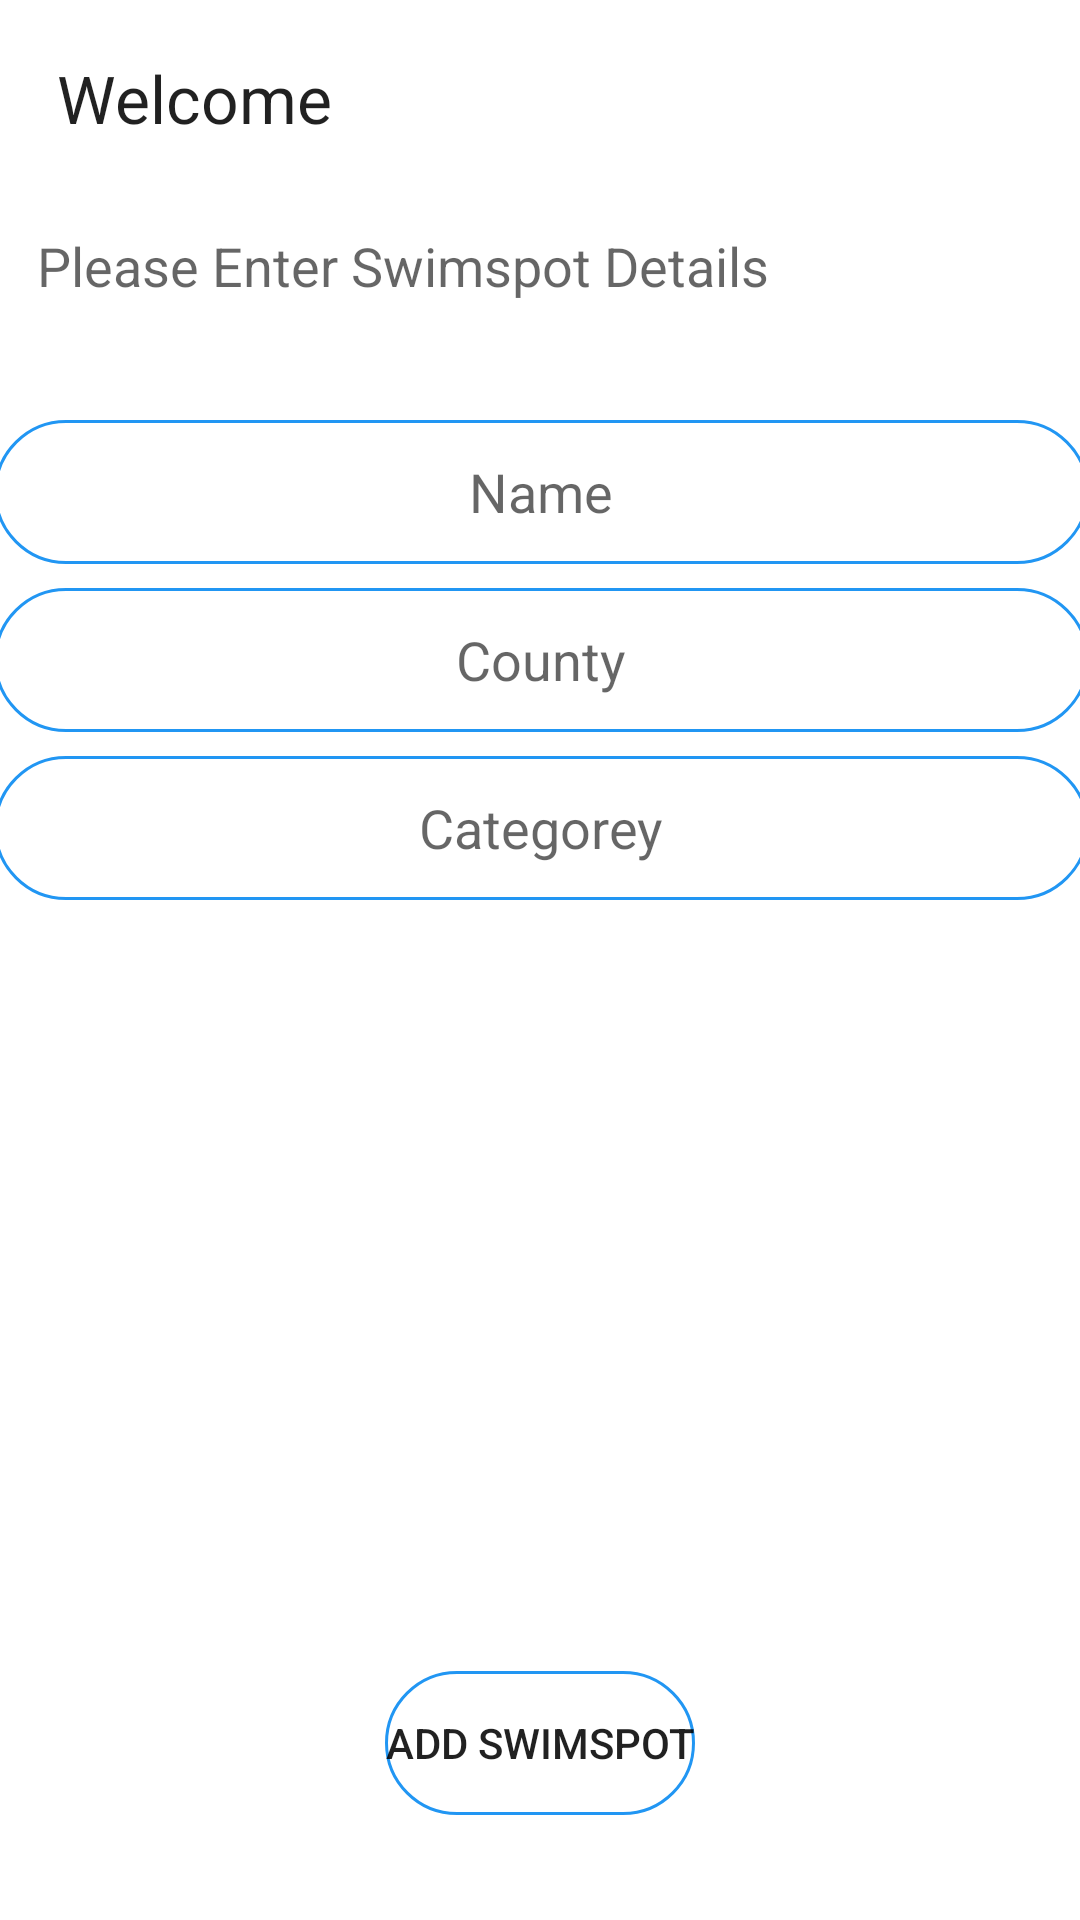

This screen was rendered from an Android layout file. Write that file and the resources it references.
<!-- AndroidManifest.xml: application theme Theme.WildSwimming -->
<!-- res/layout/fragment_swimspot.xml -->
<?xml version="1.0" encoding="utf-8"?>
<androidx.constraintlayout.widget.ConstraintLayout
    xmlns:android="http://schemas.android.com/apk/res/android"
    xmlns:app="http://schemas.android.com/apk/res-auto"
    xmlns:tools="http://schemas.android.com/tools"
    android:layout_width="match_parent"
    android:layout_height="match_parent"
    tools:context=".fragments.SwimspotFragment">

    <TextView
        android:id="@+id/swimspotTitle"
        android:layout_width="wrap_content"
        android:layout_height="wrap_content"
        android:layout_alignParentEnd="true"
        android:layout_alignParentStart="true"
        android:layout_alignParentTop="true"
        android:layout_marginBottom="8dp"
        android:layout_marginEnd="8dp"
        android:layout_marginStart="8dp"
        android:layout_marginTop="8dp"
        android:text="@string/swimspotTitle"
        android:textAppearance="?android:attr/textAppearanceLarge"
        app:layout_constraintBottom_toBottomOf="parent"
        app:layout_constraintEnd_toEndOf="parent"
        app:layout_constraintHorizontal_bias="0.044"
        app:layout_constraintStart_toStartOf="parent"
        app:layout_constraintTop_toTopOf="parent"
        app:layout_constraintVertical_bias="0.017" />

    <TextView
        android:id="@+id/swimspotSubtitle"
        android:layout_width="wrap_content"
        android:layout_height="wrap_content"
        android:layout_alignEnd="@+id/swimspotTitle"
        android:layout_alignParentStart="true"
        android:layout_below="@+id/swimspotTitle"
        android:layout_marginBottom="8dp"
        android:layout_marginEnd="8dp"
        android:layout_marginStart="8dp"
        android:layout_marginTop="8dp"
        android:text="@string/swimspotSubtitle"
        android:textAppearance="?android:attr/textAppearanceMedium"
        app:layout_constraintBottom_toBottomOf="parent"
        app:layout_constraintEnd_toEndOf="parent"
        app:layout_constraintHorizontal_bias="0.044"
        app:layout_constraintStart_toStartOf="parent"
        app:layout_constraintTop_toTopOf="parent"
        app:layout_constraintVertical_bias="0.114" />

    <EditText
        android:id="@+id/name"
        android:layout_width="365dp"
        android:layout_height="48dp"
        android:layout_marginStart="8dp"
        android:layout_marginTop="140dp"
        android:layout_marginEnd="8dp"
        android:background="@drawable/custom_button_alt"
        android:ems="10"
        android:hint="@string/hint_swimspotName"
        android:inputType="text"
        android:textAlignment="center"
        app:layout_constraintEnd_toEndOf="parent"
        app:layout_constraintStart_toStartOf="parent"
        app:layout_constraintTop_toTopOf="parent" />

    <EditText
        android:id="@+id/county"
        android:layout_width="365dp"
        android:layout_height="48dp"
        android:layout_marginStart="8dp"
        android:layout_marginTop="8dp"
        android:layout_marginEnd="8dp"
        android:background="@drawable/custom_button_alt"
        android:ems="10"
        android:hint="@string/hint_swimspotCounty"
        android:inputType="text"
        android:textAlignment="center"
        app:layout_constraintEnd_toEndOf="parent"
        app:layout_constraintStart_toStartOf="parent"
        app:layout_constraintTop_toBottomOf="@+id/name" />

    <EditText
        android:id="@+id/categorey"
        android:layout_width="365dp"
        android:layout_height="48dp"
        android:layout_marginStart="8dp"
        android:layout_marginTop="8dp"
        android:layout_marginEnd="8dp"
        android:background="@drawable/custom_button_alt"
        android:ems="10"
        android:hint="@string/hint_swimspotCategorey"
        android:inputType="text"
        android:textAlignment="center"
        app:layout_constraintEnd_toEndOf="parent"
        app:layout_constraintStart_toStartOf="parent"
        app:layout_constraintTop_toBottomOf="@+id/county" />


    <Button
        android:id="@+id/button_addSwimspot"
        android:layout_width="wrap_content"
        android:layout_height="wrap_content"
        android:layout_alignParentBottom="true"
        android:layout_centerHorizontal="true"
        android:layout_marginStart="8dp"
        android:layout_marginTop="8dp"
        android:layout_marginEnd="8dp"
        android:layout_marginBottom="8dp"
        android:background="@drawable/custom_button_alt"
        android:text="@string/button_addSwimspot"
        app:layout_constraintBottom_toBottomOf="parent"
        app:layout_constraintEnd_toEndOf="parent"
        app:layout_constraintStart_toStartOf="parent"
        app:layout_constraintTop_toTopOf="parent"
        app:layout_constraintVertical_bias="0.953" />

</androidx.constraintlayout.widget.ConstraintLayout>
<!-- resources referenced by this layout -->
<resources>
  <!-- drawable custom_button_alt (drawable) -->
  <?xml version="1.0" encoding="utf-8"?>
  <shape xmlns:android="http://schemas.android.com/apk/res/android" android:shape="rectangle">
      <stroke android:color="@color/colorAccent" android:width="1dp"/>
      <corners android:radius="50dp"/>
  </shape>
  <string name="button_addSwimspot">Add Swimspot</string>
  <string name="hint_swimspotCategorey">Categorey </string>
  <string name="hint_swimspotCounty">County </string>
  <string name="hint_swimspotName">Name</string>
  <string name="swimspotSubtitle">Please Enter Swimspot Details</string>
  <string name="swimspotTitle">Welcome</string>
  <style name="Theme.WildSwimming" parent="Theme.MaterialComponents.DayNight.NoActionBar">
          
          <item name="colorPrimary">@color/color_primary</item>
          <item name="colorPrimaryVariant">@color/color_secondary</item>
          <item name="colorOnPrimary">@color/white</item>
          
          <item name="colorSecondary">@color/color_secondary</item>
          <item name="colorOnSecondary">@color/black</item>
          
          <item name="android:statusBarColor">?attr/colorPrimaryVariant</item>
          
      </style>
  <color name="colorAccent">#2196F3</color>
  <color name="color_primary">#0E76CC</color>
  <color name="color_secondary">#2196F3</color>
  <color name="white">#FFFFFFFF</color>
  <color name="black">#FF000000</color>
</resources>
